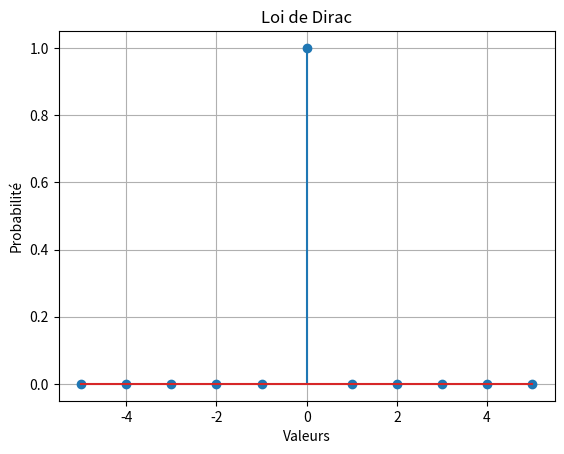
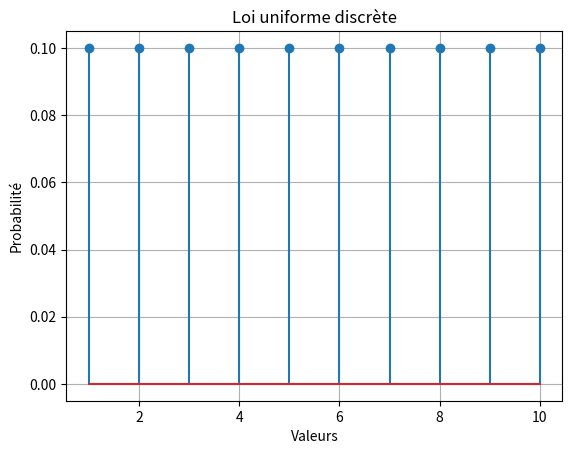
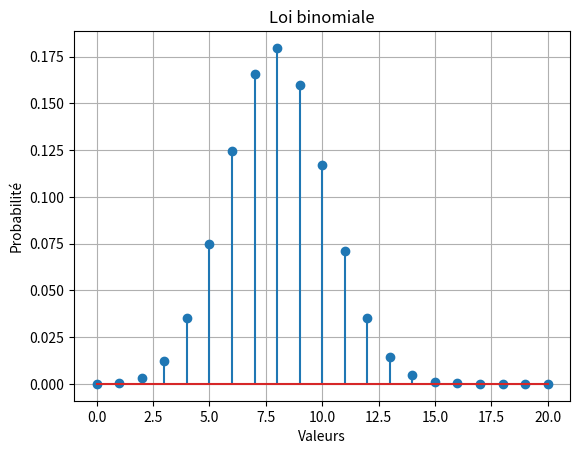
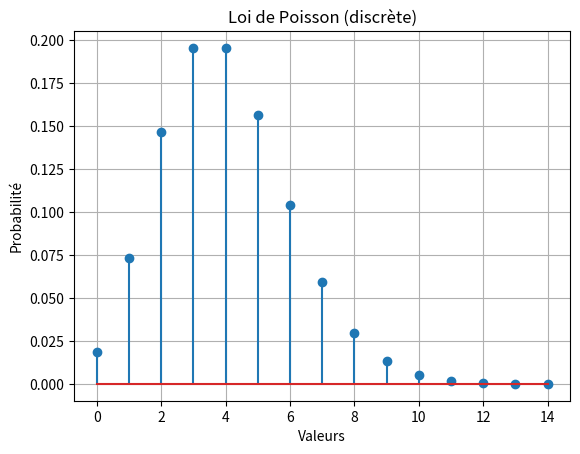
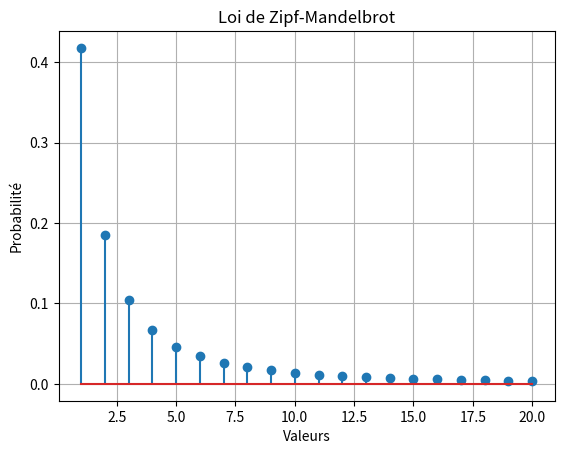
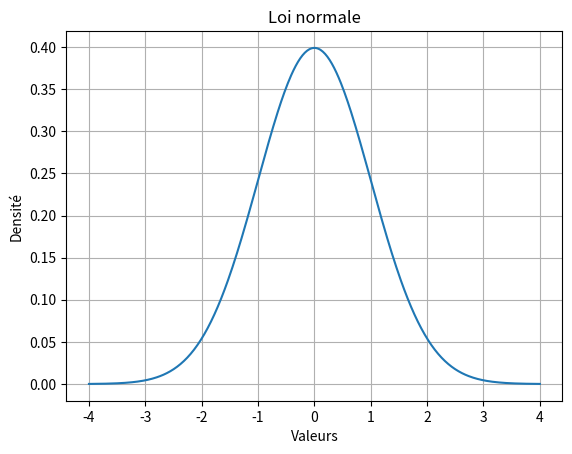
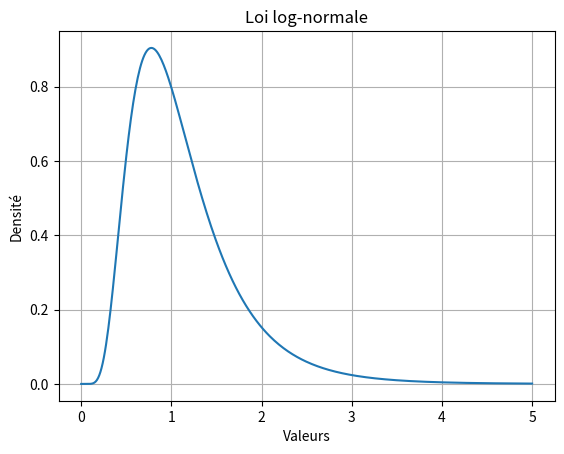
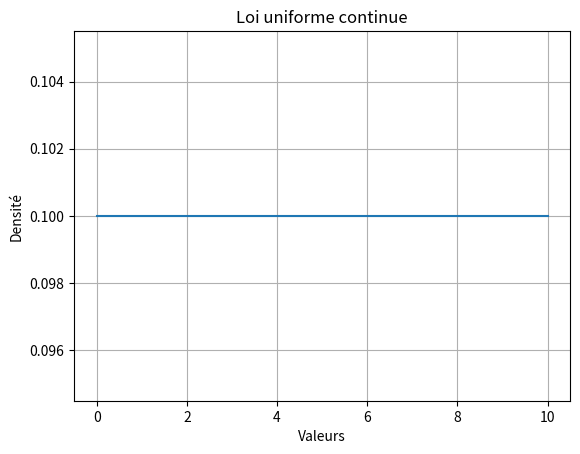
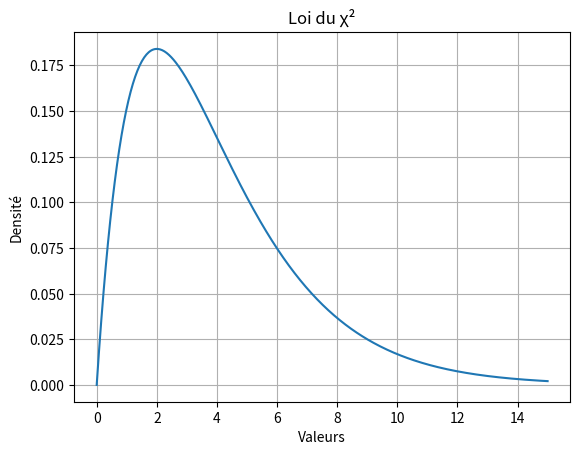
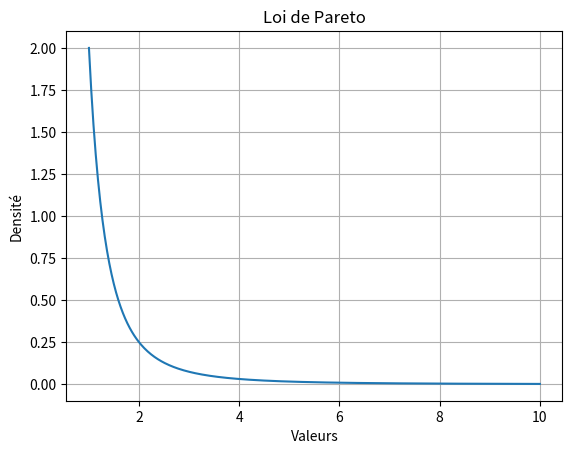

These figures' Python source, in order:
#coding:utf8

import numpy as np
import pandas as pd
import scipy
import scipy.stats

#https://docs.scipy.org/doc/scipy/reference/stats.html


dist_names = ['norm', 'beta', 'gamma', 'pareto', 't', 'lognorm', 'invgamma', 'invgauss',  'loggamma', 'alpha', 'chi', 'chi2', 'bradford', 'burr', 'burr12', 'cauchy', 'dweibull', 'erlang', 'expon', 'exponnorm', 'exponweib', 'exponpow', 'f', 'genpareto', 'gausshyper', 'gibrat', 'gompertz', 'gumbel_r', 'pareto', 'pearson3', 'powerlaw', 'triang', 'weibull_min', 'weibull_max', 'bernoulli', 'betabinom', 'betanbinom', 'binom', 'geom', 'hypergeom', 'logser', 'nbinom', 'poisson', 'poisson_binom', 'randint', 'zipf', 'zipfian']

print(dist_names)

import numpy as np
import matplotlib.pyplot as plt
from scipy import stats

#Les fonctions générales:

def afficher_distribution_discrete(x, pmf, titre):
    plt.figure()
    plt.stem(x, pmf)
    plt.xlabel("Valeurs")
    plt.ylabel("Probabilité")
    plt.title(titre)
    plt.grid(True)
    plt.show()


def afficher_distribution_continue(x, pdf, titre):
    plt.figure()
    plt.plot(x, pdf)
    plt.xlabel("Valeurs")
    plt.ylabel("Densité")
    plt.title(titre)
    plt.grid(True)
    plt.show()


def moyenne_et_ecart_type(x, p):
    """
    x : valeurs
    p : probabilités ou densités (normalisées)
    """
    moyenne = np.sum(x * p)
    variance = np.sum((x - moyenne) ** 2 * p)
    return moyenne, np.sqrt(variance)


#Les distributions discrètes: 

# Loi de Dirac
x = np.arange(-5, 6)
p = stats.rv_discrete(values=(x, (x == 0).astype(int))).pmf(x)
afficher_distribution_discrete(x, p, "Loi de Dirac")
print("Dirac :", moyenne_et_ecart_type(x, p))

# Loi uniforme discrète
x = np.arange(1, 11)
p = stats.randint(1, 11).pmf(x)
afficher_distribution_discrete(x, p, "Loi uniforme discrète")
print("Uniforme discrète :", moyenne_et_ecart_type(x, p))

# Loi binomiale
n, p_bin = 20, 0.4
x = np.arange(0, n + 1)
p = stats.binom(n, p_bin).pmf(x)
afficher_distribution_discrete(x, p, "Loi binomiale")
print("Binomiale :", moyenne_et_ecart_type(x, p))

# Loi de Poisson (discrète)
lambda_poisson = 4
x = np.arange(0, 15)
p = stats.poisson(lambda_poisson).pmf(x)
afficher_distribution_discrete(x, p, "Loi de Poisson (discrète)")
print("Poisson discrète :", moyenne_et_ecart_type(x, p))

# Loi de Zipf-Mandelbrot
N = 20
s = 2
q = 1
x = np.arange(1, N + 1)
p = 1 / (x + q) ** s
p = p / p.sum()  # normalisation
afficher_distribution_discrete(x, p, "Loi de Zipf-Mandelbrot")
print("Zipf-Mandelbrot :", moyenne_et_ecart_type(x, p))

#Les distributions continues: 

# Loi normale
x = np.linspace(-4, 4, 400)
pdf = stats.norm(0, 1).pdf(x)
afficher_distribution_continue(x, pdf, "Loi normale")

# Loi log-normale
x = np.linspace(0.001, 5, 400)
pdf = stats.lognorm(s=0.5).pdf(x)
afficher_distribution_continue(x, pdf, "Loi log-normale")

# Loi uniforme continue
x = np.linspace(0, 10, 400)
pdf = stats.uniform(0, 10).pdf(x)
afficher_distribution_continue(x, pdf, "Loi uniforme continue")

# Loi du χ-2
x = np.linspace(0, 15, 400)
pdf = stats.chi2(df=4).pdf(x)
afficher_distribution_continue(x, pdf, "Loi du χ²")

# Loi de Pareto
x = np.linspace(1, 10, 400)
pdf = stats.pareto(b=2).pdf(x)
afficher_distribution_continue(x, pdf, "Loi de Pareto")

print("Manipulations terminées")